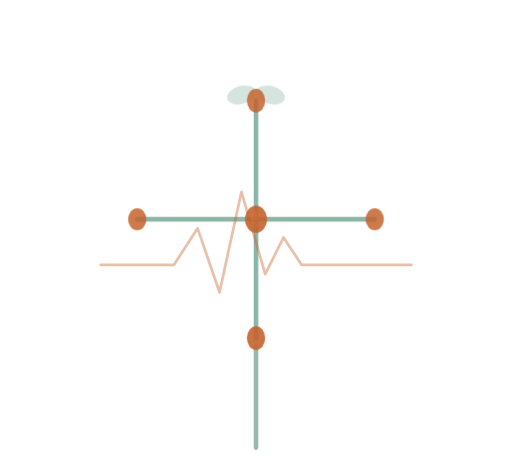
t = 0.00 s
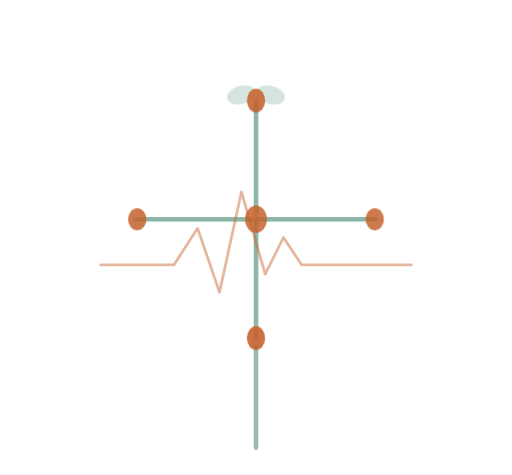
t = 0.60 s
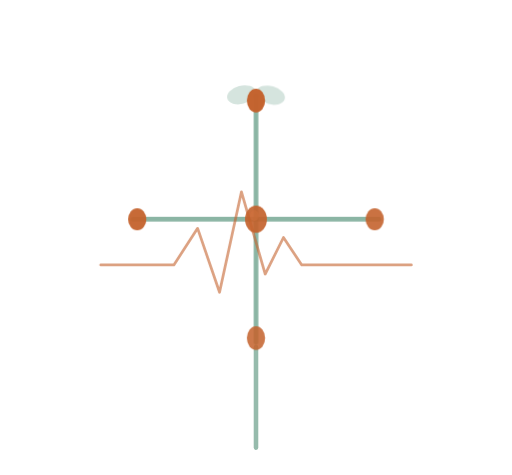
t = 1.60 s
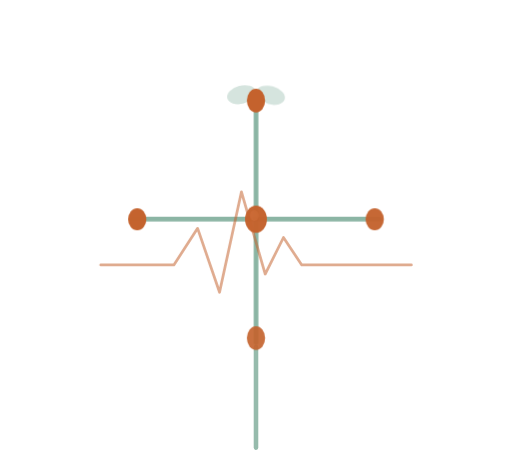
t = 2.10 s
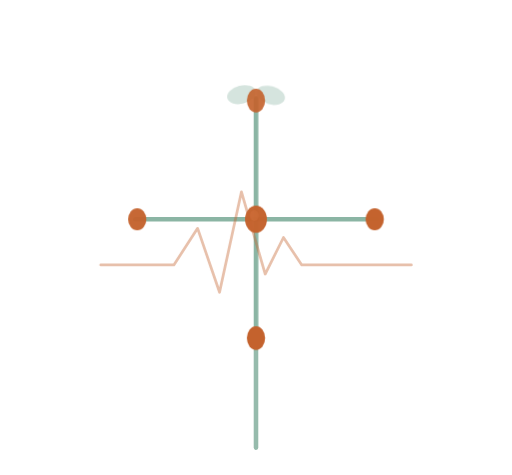
t = 3.10 s
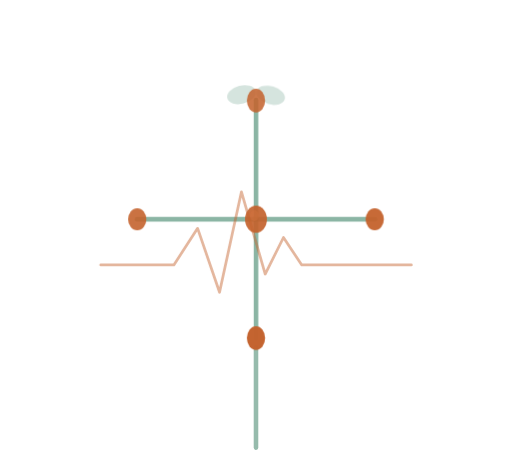
t = 3.60 s

The animated SVG that drew these frames (rendered in a browser with its animation timeline set to each time). Animation: 4 CSS @keyframes rules; one cycle of 4.60 s, repeats indefinitely.

<!-- Scene 9/13 — scene-pulse (Pulso — Saúde) — extracted from _lsd/morphs/index-br.html -->
<svg viewBox="0 0 280 260" xmlns="http://www.w3.org/2000/svg">
  <style>
@keyframes sway {
  0%, 100% { transform: rotate(0deg); }
  50% { transform: rotate(1.2deg); }
}
@keyframes fruit-glow {
  0%, 100% { opacity: 0.85; }
  50% { opacity: 1; }
}
@keyframes subtle-pulse {
  0%, 100% { opacity: 0.4; }
  50% { opacity: 0.6; }
}
@keyframes pulse-beat {
  0%, 100% { transform: scale(1); }
  50% { transform: scale(1.04); }
}
  </style>
  <g style="transform-origin:140px 130px">
              <path d="M140 245 Q140 215,140 190" fill="none" stroke="#2d785a" stroke-width="2.5" stroke-linecap="round" opacity=".5"/>
              <g style="animation:pulse-beat 4s ease-in-out infinite;transform-origin:140px 120px">
                <path d="M140 55 Q140 75,140 95 L140 145 Q140 165,140 185" fill="none" stroke="#2d785a" stroke-width="2.5" stroke-linecap="round" opacity=".55"/>
                <path d="M75 120 Q95 120,115 120 L165 120 Q185 120,205 120" fill="none" stroke="#2d785a" stroke-width="2.5" stroke-linecap="round" opacity=".55"/>
              </g>
              <g style="animation:sway 6s ease-in-out infinite;transform-origin:140px 55px">
                <ellipse cx="132" cy="52" rx="8" ry="5" fill="#2d785a" opacity=".2" transform="rotate(-15 132 52)"/>
                <ellipse cx="148" cy="52" rx="8" ry="5" fill="#2d785a" opacity=".2" transform="rotate(15 148 52)"/>
              </g>
              <path d="M55 145 L95 145 L108 125 L120 160 L132 105 L145 150 L155 130 L165 145 L225 145" fill="none" stroke="#c4622d" stroke-width="1.5" stroke-linecap="round" stroke-linejoin="round" opacity=".45" style="animation:subtle-pulse 3s ease-in-out infinite"/>
              <ellipse cx="140" cy="55" rx="5" ry="6.5" fill="#c4622d" opacity=".9" style="animation:fruit-glow 4s ease-in-out infinite"/>
              <ellipse cx="75" cy="120" rx="5" ry="6" fill="#c4622d" opacity=".85" style="animation:fruit-glow 4s ease-in-out .4s infinite"/>
              <ellipse cx="205" cy="120" rx="5" ry="6" fill="#c4622d" opacity=".85" style="animation:fruit-glow 4s ease-in-out .8s infinite"/>
              <ellipse cx="140" cy="185" rx="5" ry="6.5" fill="#c4622d" opacity=".9" style="animation:fruit-glow 4s ease-in-out 1.2s infinite"/>
              <ellipse cx="140" cy="120" rx="6" ry="7.5" fill="#c4622d" opacity=".9" style="animation:fruit-glow 4s ease-in-out .6s infinite"/>
              <ellipse cx="139" cy="118" rx="2.4" ry="3" fill="#d4733e" opacity=".4"/>
            </g>
</svg>
